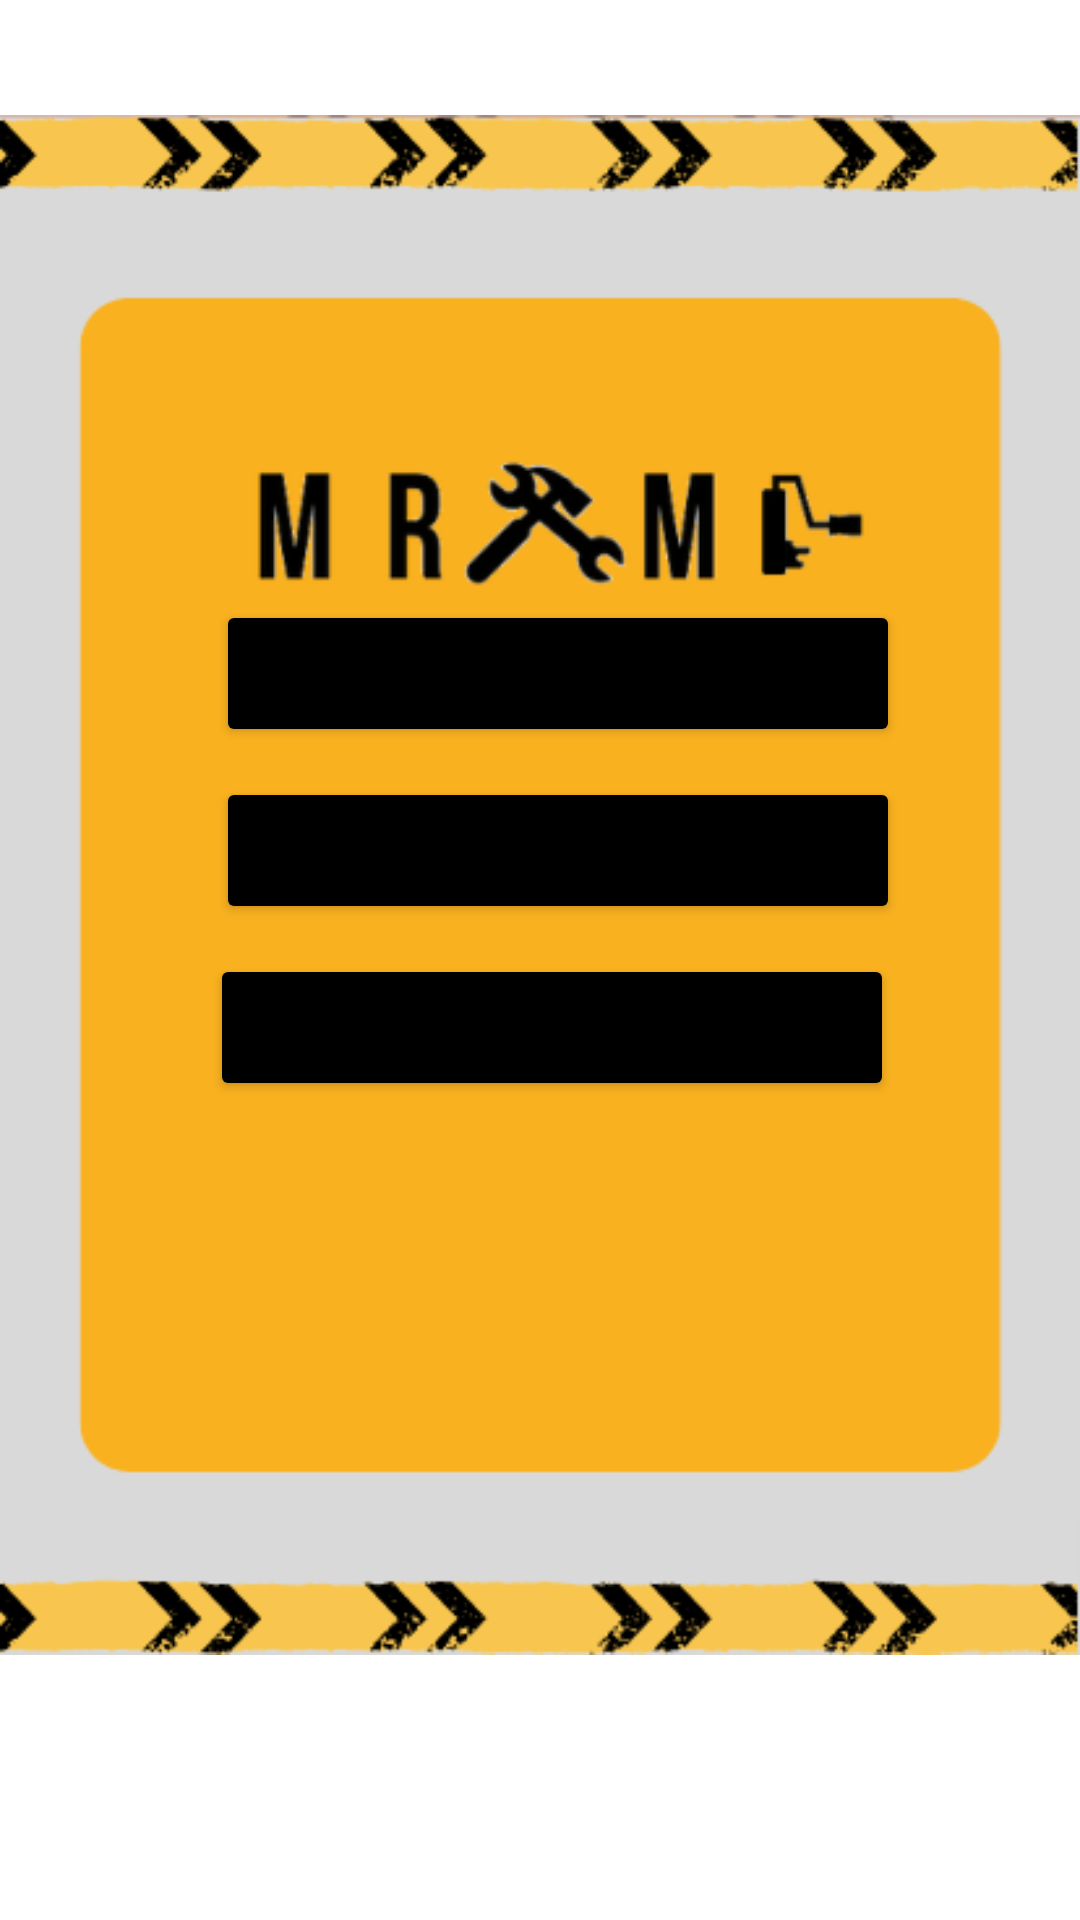

Produce the Android XML layout that renders to this screen, including the resource entries it uses.
<!-- AndroidManifest.xml: application theme Theme.MramaApp -->
<!-- res/layout/activity_homeo.xml -->
<?xml version="1.0" encoding="utf-8"?>
<androidx.constraintlayout.widget.ConstraintLayout xmlns:android="http://schemas.android.com/apk/res/android"
    xmlns:app="http://schemas.android.com/apk/res-auto"
    xmlns:tools="http://schemas.android.com/tools"
    android:layout_width="match_parent"
    android:layout_height="match_parent"
    tools:context=".ouvrierActivities.HomeoActivity">

    <ImageView
        android:id="@+id/imageView6"
        android:layout_width="wrap_content"
        android:layout_height="wrap_content"
        app:layout_constraintEnd_toEndOf="parent"
        app:layout_constraintHorizontal_bias="0.0"
        app:layout_constraintStart_toStartOf="parent"
        app:layout_constraintTop_toTopOf="parent"
        app:srcCompat="@drawable/lotemplate" />

    <Button
        android:id="@+id/profilbtn"
        android:layout_width="228dp"
        android:layout_height="49dp"
        android:layout_marginStart="72dp"
        android:layout_marginTop="200dp"
        android:backgroundTint="@color/black"
        android:text="Profil"
        app:layout_constraintStart_toStartOf="parent"
        app:layout_constraintTop_toTopOf="parent" />

    <Button
        android:id="@+id/avisbtno"
        android:layout_width="228dp"
        android:layout_height="49dp"
        android:layout_marginStart="72dp"
        android:layout_marginTop="10dp"
        android:backgroundTint="@color/black"
        android:text="Avis"
        app:layout_constraintStart_toStartOf="parent"
        app:layout_constraintTop_toBottomOf="@+id/profilbtn" />

    <Button
        android:id="@+id/logoubt"
        android:layout_width="228dp"
        android:layout_height="49dp"
        android:layout_marginStart="70dp"
        android:layout_marginTop="10dp"
        android:backgroundTint="@color/black"
        android:text="Se déconnecter"
        app:layout_constraintStart_toStartOf="parent"
        app:layout_constraintTop_toBottomOf="@+id/avisbtno" />
</androidx.constraintlayout.widget.ConstraintLayout>
<!-- resources referenced by this layout -->
<resources>
  <!-- drawable lotemplate: png bitmap (drawable-normal, 29885 bytes) -->
  <style name="Theme.MramaApp" parent="Theme.MaterialComponents.DayNight.DarkActionBar">
          
          <item name="colorPrimary">@color/purple_500</item>
          <item name="colorPrimaryVariant">@color/purple_700</item>
          <item name="colorOnPrimary">@color/white</item>
          
          <item name="colorSecondary">@color/teal_200</item>
          <item name="colorSecondaryVariant">@color/teal_700</item>
          <item name="colorOnSecondary">@color/black</item>
          
          <item name="android:statusBarColor" tools:targetApi="l">?attr/colorPrimaryVariant</item>
          
      </style>
  <!-- not gathered from this repository: default colours our renderer supplied (Android Studio template values) -->
  <color name="purple_500">#FF6200EE</color>
  <color name="purple_700">#FF3700B3</color>
  <color name="teal_200">#FF03DAC5</color>
  <color name="teal_700">#FF018786</color>
  <color name="black">#FF000000</color>
  <color name="white">#FFFFFFFF</color>
</resources>
